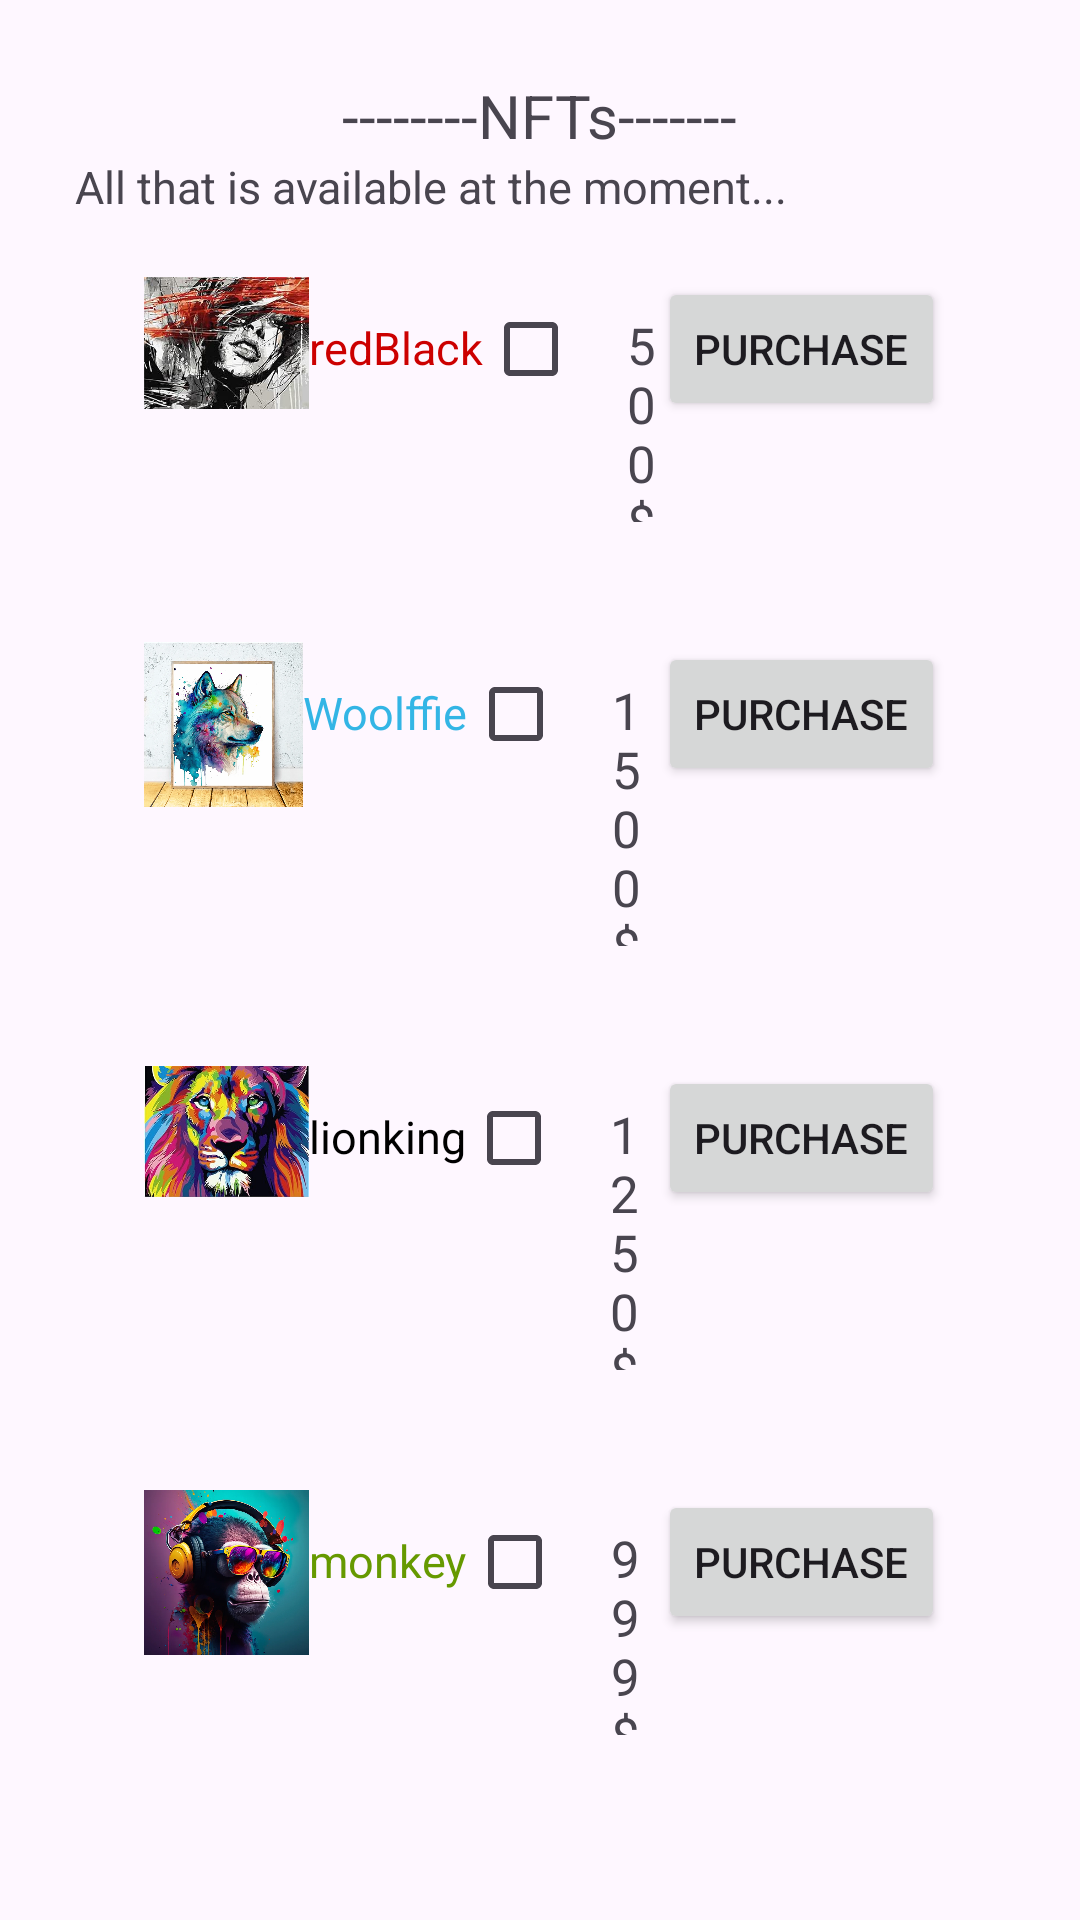

Android layout source for this screen:
<!-- AndroidManifest.xml: application theme Theme.ProjectAndroidNFT -->
<!-- res/layout/activity_purchase_page.xml -->
<?xml version="1.0" encoding="utf-8"?>
<LinearLayout
    xmlns:app="http://schemas.android.com/apk/res-auto"
    xmlns:tools="http://schemas.android.com/tools"
    xmlns:android="http://schemas.android.com/apk/res/android"
    android:layout_height="match_parent"
    android:layout_width="match_parent"
    android:orientation="vertical"
    android:padding="25dp">


    <TextView

        android:layout_gravity="center"
        android:textSize="20dp"
        android:layout_width="wrap_content"
        android:layout_height="wrap_content"
        android:text="--------NFTs-------"
        />
    <TextView
        android:layout_width="match_parent"
        android:layout_height="wrap_content"
        android:textSize="15dp"
        android:text="All that is available at the moment..."
        />




    <LinearLayout
        android:layout_width="match_parent"
        android:layout_height="wrap_content"
        android:layout_gravity="center_horizontal"
        android:padding="20dp">


        <ImageView android:id="@+id/image1"
            android:layout_width="wrap_content"
            android:layout_height="wrap_content"
            android:adjustViewBounds="true"
            android:maxWidth="55dp"
            android:maxHeight="55dp"
            android:scaleType="fitCenter"
            android:layout_marginLeft="3dp"
            android:src="@drawable/redblack"
            />
        <TextView
            android:layout_width="wrap_content"
            android:layout_height="wrap_content"
            android:textSize="15dp"
            android:text="redBlack"
            android:textColor="@android:color/holo_red_dark"
            />
        <CheckBox
            android:id="@+id/nft1"
            android:layout_width="wrap_content"
            android:layout_height="wrap_content"
            />

        <TextView

            android:layout_width="wrap_content"
            android:layout_height="wrap_content"
            android:textSize="17dp"
            android:text="500$ "
            android:layout_weight="1"/>
        <Button
            android:id="@+id/nftBut1"
            android:layout_width="wrap_content"
            android:layout_height="wrap_content"
            android:text="Purchase"
            android:maxWidth="125dp"
            />

    </LinearLayout>

    <LinearLayout
        android:layout_width="match_parent"
        android:layout_height="wrap_content"
        android:layout_gravity="center_horizontal"
        android:padding="20dp">

        <ImageView
            android:id="@+id/image2"
            android:layout_width="wrap_content"
            android:layout_height="wrap_content"
            android:adjustViewBounds="true"
            android:maxWidth="55dp"
            android:maxHeight="55dp"
            android:scaleType="fitCenter"
            android:layout_marginLeft="3dp"
            android:src="@drawable/wolfy"
            />
        <TextView
            android:layout_width="wrap_content"
            android:layout_height="wrap_content"
            android:textSize="15dp"
            android:text="Woolffie"
            android:textColor="@android:color/holo_blue_light"
            />
        <CheckBox
            android:id="@+id/nft2"
            android:layout_width="wrap_content"
            android:layout_height="wrap_content"
            android:gravity="center"
            />

        <TextView
            android:id="@+id/nftprice2"
            android:layout_width="wrap_content"
            android:layout_height="wrap_content"
            android:textSize="17dp"
            android:text="1500$ "
            android:layout_weight="1"/>
        <Button
            android:id="@+id/nftBut2"
            android:layout_width="wrap_content"
            android:layout_height="wrap_content"
            android:text="Purchase"
            android:maxWidth="125dp"
            />

    </LinearLayout>
    <LinearLayout
        android:layout_width="match_parent"
        android:layout_height="wrap_content"
        android:layout_gravity="center_horizontal"
        android:padding="20dp">

        <ImageView android:id="@+id/image3"
            android:layout_width="wrap_content"
            android:layout_height="wrap_content"
            android:adjustViewBounds="true"
            android:maxWidth="55dp"
            android:maxHeight="55dp"
            android:scaleType="fitCenter"
            android:layout_marginLeft="3dp"
            android:src="@drawable/lions"
            />
        <TextView
            android:layout_width="wrap_content"
            android:layout_height="wrap_content"
            android:textSize="15dp"
            android:text="lionking"
            android:textColor="@android:color/black"
            />
        <CheckBox
            android:id="@+id/nft3"
            android:layout_width="wrap_content"
            android:layout_height="wrap_content"
            />
        <TextView
            android:id="@+id/nftprice3"
            android:layout_width="wrap_content"
            android:layout_height="wrap_content"
            android:textSize="17dp"
            android:text="1250$ "
            android:layout_weight="1"/>
        <Button
            android:id="@+id/nftBut3"
            android:layout_width="wrap_content"
            android:layout_height="wrap_content"
            android:text="Purchase"
            android:maxWidth="125dp"
            />

    </LinearLayout>
    <LinearLayout
        android:layout_width="match_parent"
        android:layout_height="wrap_content"
        android:layout_gravity="center_horizontal"
        android:padding="20dp">

        <ImageView
            android:id="@+id/image4"
            android:layout_width="wrap_content"
            android:layout_height="wrap_content"
            android:adjustViewBounds="true"
            android:maxWidth="55dp"
            android:maxHeight="55dp"
            android:scaleType="fitCenter"
            android:layout_marginLeft="3dp"
            android:src="@drawable/monkey"
            />
        <TextView
            android:layout_width="wrap_content"
            android:layout_height="wrap_content"
            android:textSize="15dp"
            android:text="monkey"
            android:textColor="@android:color/holo_green_dark"
            />
        <CheckBox
            android:id="@+id/nft4"
            android:layout_width="wrap_content"
            android:layout_height="wrap_content"
            />
        <TextView
            android:id="@+id/nftprice4"
            android:layout_width="wrap_content"
            android:layout_height="wrap_content"
            android:textSize="17dp"
            android:text="999$ "
            android:layout_weight="1"/>
        <Button
            android:id="@+id/nftBut4"
            android:layout_width="wrap_content"
            android:layout_height="wrap_content"
            android:text="Purchase"
            android:maxWidth="125dp"
            />

    </LinearLayout>
    <LinearLayout
        android:layout_width="match_parent"
        android:layout_height="wrap_content"
        android:layout_gravity="center_horizontal"
        android:padding="20dp">

        <ImageView android:id="@+id/image5"
            android:layout_width="wrap_content"
            android:layout_height="wrap_content"
            android:adjustViewBounds="true"
            android:maxWidth="55dp"
            android:maxHeight="55dp"
            android:scaleType="fitCenter"
            android:layout_marginLeft="3dp"
            android:src="@drawable/peacock"
            />
        <TextView
            android:layout_width="wrap_content"
            android:layout_height="wrap_content"
            android:textSize="15dp"
            android:text="peacok"
            android:textColor="@android:color/holo_purple"
            />
        <CheckBox
            android:id="@+id/nft5"
            android:layout_width="wrap_content"
            android:layout_height="wrap_content"
            />
        <TextView
            android:id="@+id/nftprice5"
            android:layout_width="wrap_content"
            android:layout_height="wrap_content"
            android:textSize="17dp"
            android:text="700$ "
            android:layout_weight="1"/>
        <Button
            android:id="@+id/nftBut5"
            android:layout_width="wrap_content"
            android:layout_height="wrap_content"
            android:text="Purchase"
            android:maxWidth="125dp"
            />

    </LinearLayout>
    <LinearLayout
        android:layout_width="match_parent"
        android:layout_height="wrap_content"
        android:layout_gravity="center_horizontal"
        android:padding="20dp">

        <ImageView android:id="@+id/image6"
            android:layout_width="wrap_content"
            android:layout_height="wrap_content"
            android:adjustViewBounds="true"
            android:maxWidth="55dp"
            android:maxHeight="55dp"
            android:scaleType="fitCenter"
            android:layout_marginLeft="3dp"
            android:src="@drawable/thinking"
            />
        <TextView
            android:layout_width="wrap_content"
            android:layout_height="wrap_content"
            android:textSize="15dp"
            android:text="thinker"
            android:textColor="@android:color/holo_orange_dark"
            />
        <CheckBox
            android:id="@+id/nft6"
            android:layout_width="wrap_content"
            android:layout_height="wrap_content"
            />
        <TextView
            android:id="@+id/nftprice6"
            android:layout_width="wrap_content"
            android:layout_height="wrap_content"
            android:textSize="17dp"
            android:text="5000$ "
            android:layout_weight="1"/>
        <Button
            android:id="@+id/nftBut6"
            android:layout_width="wrap_content"
            android:layout_height="wrap_content"
            android:text="Purchase"
            android:maxWidth="125dp"
            />

    </LinearLayout>
    <Button
        android:id="@+id/goBackButton"
        android:layout_width="wrap_content"
        android:layout_height="wrap_content"
        android:text="Go Back"

        />


</LinearLayout>
<!-- resources referenced by this layout -->
<resources>
  <!-- drawable lions: jpg bitmap (drawable, 42228 bytes) -->
  <!-- drawable monkey: webp bitmap (drawable, 89048 bytes) -->
  <!-- drawable peacock: jpg bitmap (drawable, 26393 bytes) -->
  <!-- drawable redblack: jpg bitmap (drawable, 24106 bytes) -->
  <!-- drawable thinking: jpg bitmap (drawable, 18006 bytes) -->
  <!-- drawable wolfy: webp bitmap (drawable, 133140 bytes) -->
  <style name="Theme.ProjectAndroidNFT" parent="Base.Theme.ProjectAndroidNFT" />
  <style name="Base.Theme.ProjectAndroidNFT" parent="Theme.Material3.DayNight.NoActionBar">
          
          
      </style>
</resources>
